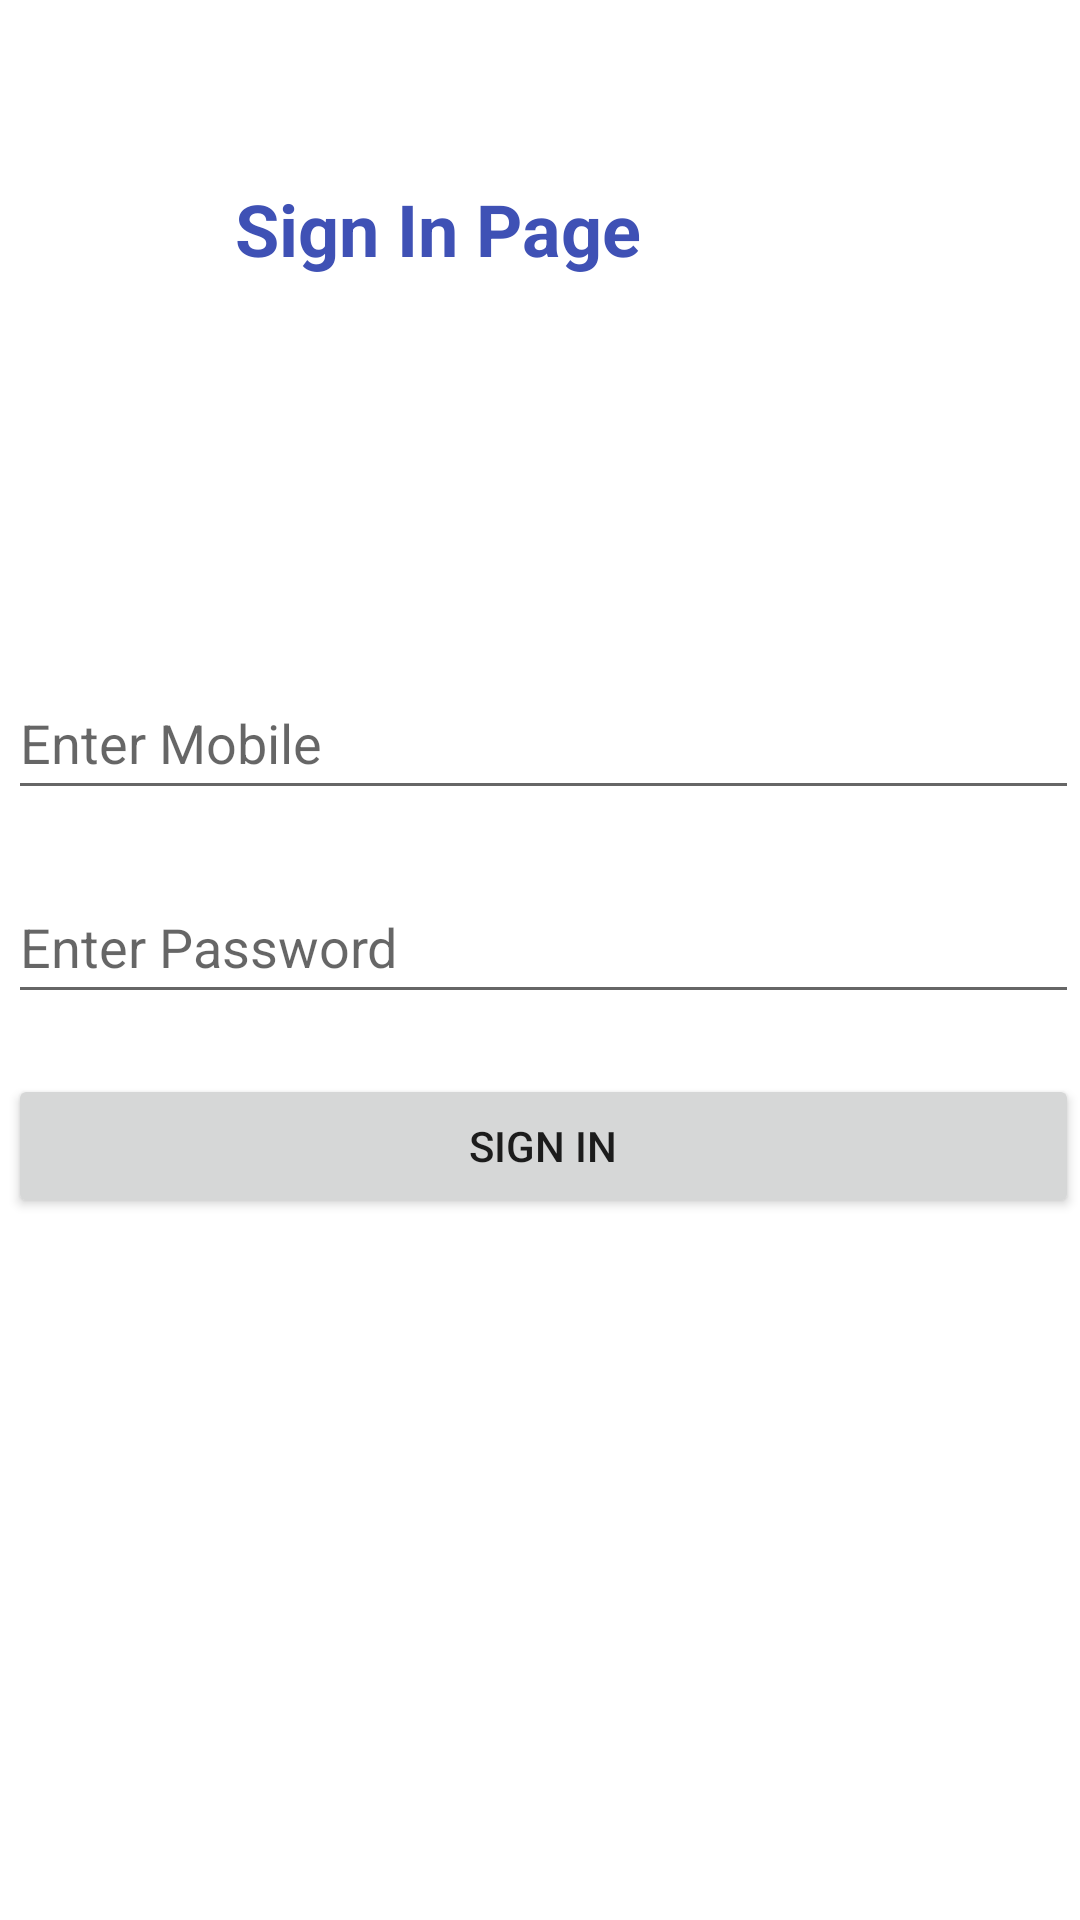

Android layout source for this screen:
<!-- AndroidManifest.xml: application theme Theme.Week6_sec3_SignUpAndSignIn -->
<!-- res/layout/activity_sign_in.xml -->
<?xml version="1.0" encoding="utf-8"?>
<androidx.constraintlayout.widget.ConstraintLayout xmlns:android="http://schemas.android.com/apk/res/android"
    xmlns:app="http://schemas.android.com/apk/res-auto"
    xmlns:tools="http://schemas.android.com/tools"
    android:layout_width="match_parent"
    android:layout_height="match_parent"
    tools:context=".SignIn">


    <TextView
        android:id="@+id/signIn_TV"
        android:layout_width="224dp"
        android:layout_height="75dp"
        android:layout_gravity="center"
        android:layout_marginTop="60dp"
        android:text="Sign In Page"
        android:textColor="#3F51B5"
        android:textSize="24sp"
        android:textStyle="bold"
        app:layout_constraintEnd_toEndOf="parent"
        app:layout_constraintHorizontal_bias="0.577"
        app:layout_constraintStart_toStartOf="parent"
        app:layout_constraintTop_toTopOf="parent" />

    <LinearLayout
        android:layout_width="377dp"
        android:layout_height="250dp"
        android:orientation="vertical"
        app:layout_constraintBottom_toBottomOf="parent"
        app:layout_constraintEnd_toEndOf="parent"
        app:layout_constraintHorizontal_bias="0.47"
        app:layout_constraintStart_toStartOf="parent"
        app:layout_constraintTop_toBottomOf="@+id/signIn_TV"
        app:layout_constraintVertical_bias="0.302">

        <EditText
            android:id="@+id/mobileIN_ED"
            android:layout_width="match_parent"
            android:layout_height="wrap_content"
            android:layout_gravity="center"
            android:layout_margin="10dp"
            android:ems="10"
            android:hint="Enter Mobile"
            android:inputType="phone"
            android:minHeight="48dp" />

        <EditText
            android:id="@+id/pswIN_ED"
            android:layout_width="match_parent"
            android:layout_height="wrap_content"
            android:layout_gravity="center"
            android:layout_margin="10dp"
            android:ems="10"
            android:hint="Enter Password"
            android:inputType="numberPassword"
            android:minHeight="48dp" />

        <Button
            android:id="@+id/signININ_btn"
            android:layout_width="match_parent"
            android:layout_height="wrap_content"
            android:layout_gravity="center"
            android:layout_margin="10dp"
            android:text="Sign In" />
    </LinearLayout>

</androidx.constraintlayout.widget.ConstraintLayout>
<!-- resources referenced by this layout -->
<resources>
  <style name="Theme.Week6_sec3_SignUpAndSignIn" parent="Theme.MaterialComponents.DayNight.DarkActionBar">
          
          <item name="colorPrimary">@color/purple_500</item>
          <item name="colorPrimaryVariant">@color/purple_700</item>
          <item name="colorOnPrimary">@color/white</item>
          
          <item name="colorSecondary">@color/teal_200</item>
          <item name="colorSecondaryVariant">@color/teal_700</item>
          <item name="colorOnSecondary">@color/black</item>
          
          <item name="android:statusBarColor" tools:targetApi="l">?attr/colorPrimaryVariant</item>
          
      </style>
  <!-- not gathered from this repository: default colours our renderer supplied (Android Studio template values) -->
  <color name="purple_500">#FF6200EE</color>
  <color name="purple_700">#FF3700B3</color>
  <color name="teal_200">#FF03DAC5</color>
  <color name="teal_700">#FF018786</color>
  <color name="black">#FF000000</color>
  <color name="white">#FFFFFFFF</color>
</resources>
